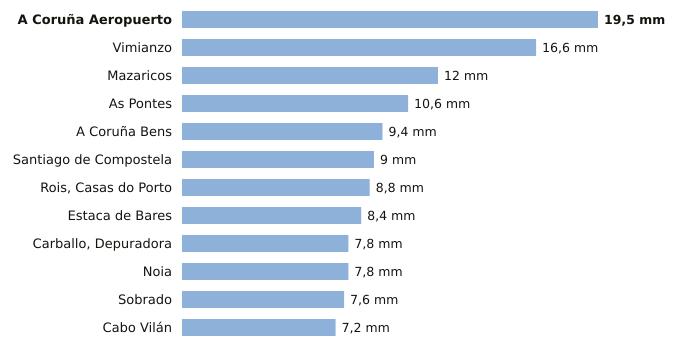

Source data for this figure (header and first rows):
estacion, provincia, indicativo, mm_6_dias_anteriores, mm_hoy, mm_7_dias, horas_de_hoy
A Coruña Aeropuerto, A Coruña, 1387E, 19.5, 0.0, 19.5, 4
Vimianzo, A Coruña, 1399, 16.6, 0.0, 16.6, 1
Mazaricos, A Coruña, 1406X, 12.0, 0.0, 12.0, 4
As Pontes, A Coruña, 1363X, 10.6, 0.0, 10.6, 3
A Coruña Bens, A Coruña, 1387D, 9.4, 0.0, 9.4, 4
Santiago de Compostela, A Coruña, 1475X, 9.0, 0.0, 9.0, 4
Rois, Casas do Porto, A Coruña, 1476R, 8.8, 0.0, 8.8, 3
Estaca de Bares, A Coruña, 1351, 8.4, 0.0, 8.4, 4
Carballo, Depuradora, A Coruña, 1390X, 7.8, 0.0, 7.8, 2
Noia, A Coruña, 1435C, 7.8, 0.0, 7.8, 2
Sobrado, A Coruña, 1410X, 7.6, 0.0, 7.6, 1
Cabo Vilán, A Coruña, 1393, 7.2, 0.0, 7.2, 4
